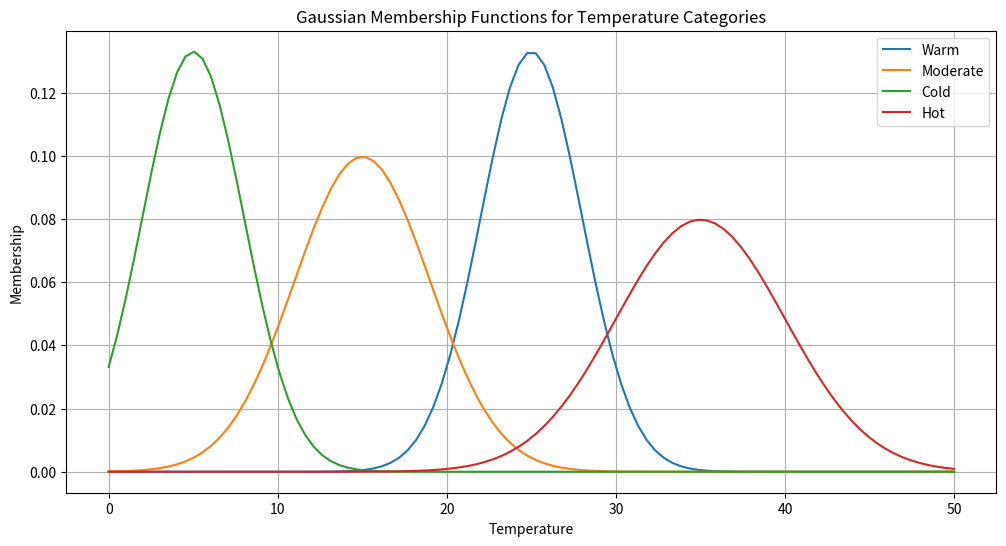

This chart was generated by the following Python code:
import numpy as np
import matplotlib.pyplot as plt
from scipy.stats import norm

# Define temperature categories and their mean and standard deviation values
categories = ['Warm', 'Moderate', 'Cold', 'Hot']
category_params = {
    'Warm': {'mean': 25, 'std_dev': 3},
    'Moderate': {'mean': 15, 'std_dev': 4},
    'Cold': {'mean': 5, 'std_dev': 3},
    'Hot': {'mean': 35, 'std_dev': 5}
}

# Generate x values for the temperature range
x = np.linspace(0, 50, 100)

# Create subplots for each membership function
plt.figure(figsize=(12, 6))

for category in categories:
    params = category_params[category]
    pdf = norm.pdf(x, params['mean'], params['std_dev'])

    plt.plot(x, pdf, label=category)

plt.title('Gaussian Membership Functions for Temperature Categories')
plt.xlabel('Temperature')
plt.ylabel('Membership')
plt.legend()
plt.grid(True)
plt.show()
